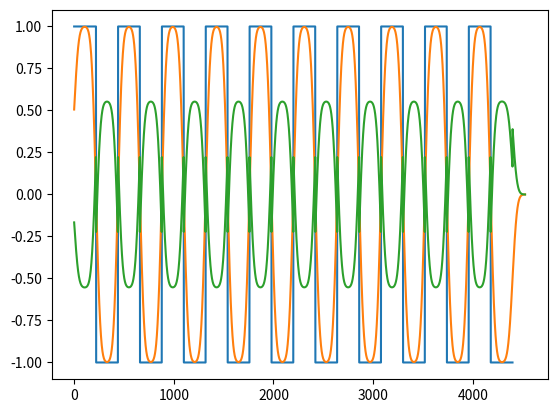

Source code (Python):
from math import sin, cos
import math
import matplotlib.pyplot as plt
import random

"""
Simple 1-D convolution
* functions to generate waveforms of various kinds
* functions to generate various kernels
* function to add noise
* a simple 1-D convolution function
* matplotlib.pyplot imported as a conveience
* TO DO - hysteresis threshold, transient detection 
"""
class Convolve:
    def __init__(self, array, kernel):
        self.array = array
        self.kernel = kernel

    def convolve(self, shift=True):
        """
        convolve(self.array, self.kernel)

        Parameters
        ----------
        self.array : list [1, 2, 3...]
            a list of numeric types
        self.kernel : list [1, 2, 3...]
            a list of numeric types
        Returns
        -------
        list
            a list containing the convolution of the 
            input self.array with the self.kernel. 
        """
        result_length = len(self.array) + len(self.kernel)
        result = [0] * result_length
        for i, elt in enumerate(self.array):
            for j, eltj in enumerate(self.kernel):
                result[i + j] += (elt * eltj)
        if shift:
            result = self.shift_left(result, len(self.kernel)//2)
            return result
        return result
    
    def shift_left(self, array, shift_ammount):
        return array[shift_ammount:]


class Waveform:
    def __init__(self, samplerate = 44100, frequency=1000):
        self.sample_rate = samplerate
        self.sample_interval = 1/samplerate
        self.fequency = frequency
        self.period = 1 / frequency
        self.samples_per_period = samplerate // frequency
        print("Waveform object created")

    def sine(self, n_periods = 5):
        result = []
        amplitude = 0
        samples = self.samples_per_period * n_periods
        for i in range(samples):
            amplitude = math.sin(2 * math.pi * i / self.samples_per_period)
            result.append(amplitude)
        return result 

    def square(self, n_periods = 5):
        one_cycle = [1] * (self.samples_per_period // 2) + [-1] * (self.samples_per_period // 2)
        return one_cycle * n_periods

    def triangle(self, n_periods = 5, centered = True):
        up = []
        down = []
        seg_length = self.samples_per_period // 4 
        for i in range(seg_length):
            up.append(i / seg_length)
        for i in range(seg_length):
            down.append((seg_length - i) / seg_length)
        pos = up + down
        neg = [-x for x in pos]
        cycle = pos + neg
        result = cycle * n_periods
        return result

    def pulse(self, n_periods=5, duty_cycle=.1, centered=True):
        seg_length = self.samples_per_period // 2
        high = [1] * int(seg_length * duty_cycle)
        if centered:
            low = [-1] * int(seg_length * (1-duty_cycle))
        else:
            low = [0] * int(seg_length * (1-duty_cycle))
        cycle = low + high
        result = cycle * n_periods
        return result

    def sawtooth(self, n_periods=5, centered = True):
        result = []
        seg_length = self.samples_per_period // 2
        if centered:
            for i in range(-seg_length, seg_length):
                result.append(i / seg_length)
        else:
            for i in range(self.samples_per_period):
                result.append(i / self.samples_per_period)
        result = result * n_periods
        return result

    def get_time_axis(self, obj):
        return [self.sample_interval * s for s in range(len(obj))]

class Kernel:

    def __init__(self, n_samples = 21, samplerate = 44100):
        self.n_samples = [n_samples, n_samples + 1][n_samples % 2 == 0]
        self.samplerate = samplerate

    def normalize_sum(self, arr):
        _sum = sum([abs(x) for x in arr])
        result = [x / _sum for x in arr]
        return result

    def gaussian(self,  width_factor = 1):
        """
        gaussian( width_factor = 1)

        Parameters
        ----------
        width_factor : int or float
            determines the width of the bell
            .001 is narrow, 1 is approximately 
            the width of the kernel. Width is similar
            to variance
        Returns
        -------
        list
            a list containing a gaussian kernel. 
        """
        kernel = [0] * self.n_samples
        for i in range(self.n_samples):
            x = (i-self.n_samples//2) / (self.n_samples//2)
            kernel[i] = math.pow(math.e, -(2 * math.pi * x**2)/ width_factor)
        kernel = self.normalize_sum(kernel)
        return kernel

    def gaussian_hp(self,  width_factor = 1):
        """
        gaussian_hp( width_factor = 1)
        TODO: Make scale_factor into a parameter

        Parameters
        ----------
        width_factor : int or float
            determines the width of the bell
            .001 is narrow, 1 is approximately 
            the width of the kernel. Width is similar
            to variance
        Returns
        -------
        list
            a list containing a gaussian high pass kernel. 
        """
        kernel = [0] * self.n_samples
        scale_factor = 5 # make this into a parameter
        for i in range(self.n_samples):
            x = (i-self.n_samples//2) / (self.n_samples//2)
            if x == 0:
                kernel[i] = scale_factor * math.pow(math.e, -(2 * math.pi * x**2)/ width_factor)
            else:
                kernel[i] = -1 / scale_factor * math.pow(math.e, -(2 * math.pi * x**2)/ width_factor)
        kernel = self.normalize_sum(kernel)
        return kernel


    def gaussian2(self, sigma = 1):

        result = []
        start = -self.n_samples // 2
        end = self.n_samples // 2
        for n in range(start, end):
            i = (n / end)
            amplitude = (1 / (2 * math.pi * sigma)**.5) / (math.pow(math.e, (i**2 / 2 * sigma )))
            result.append(amplitude)
        result = self.normalize_sum(result)
        return result

    # def gaussian_derivative(self,  width_factor = 1):
    #     kernel = gaussian(self.n_samples, width_factor)
    #     kernel = convolve(kernel, [1,-1])
    #     kernel = normalize_sum(kernel[:self.n_samples]) 
    #     kernel = [2*x for x in kernel]
    #     return kernel


    def parabolic(self):
        """
        parabolic(n_samples = 100)

        Parameters
        ----------
        n_samples : int
            length of the kernel
        Returns
        -------
        list
            an array containing a parabolic (Epanechnikov) kernel. 
        """
        kernel = []
        bound = self.n_samples // 2
        for i in range(-bound, bound + 1):
            data_point = .75 * (1 - (i / bound )**2)
            data_point /= bound
            kernel.append(data_point)
        return kernel

    def parabolic_hp(self):
        """
        parabolic_hp(n_samples = 100)

        Parameters
        ----------
        self.n_samples : int
            length of the kernel
        Returns
        -------
        list
            an array containing a parabolic (Epanechnikov) kernel. 
        """
        kernel = []
        bound = self.n_samples // 2
        for i in range(-bound, bound + 1):
            data_point = .75 * (1 - (i / bound )**2)
            data_point /= bound
            if i == 0:
                kernel.append(data_point)
            else:
                kernel.append(-data_point)
            
        return kernel

    def triangular(self):
        """
        triangular()

        Parameters
        ----------
        n_samples : int
            length of the kernel
        Returns
        -------
        list
            an array containing a triangular kernel. 
        """
        kernel = []
        bound = self.n_samples // 2
        for i in range(-bound, bound + 1):
            data_point = 1 - abs(i / bound)
            data_point /= bound
            kernel.append(data_point)
        return kernel

    def rectangular(self):
        """
        rectangular()

        Parameters
        ----------
        n_samples : int
            length of the kernel
        Returns
        -------
        list
            an array containing a rectangular kernel. 
        """
        kernel = [1/self.n_samples] * self.n_samples
        return kernel

    def rectangular_hp(self):
        """
        rectangular_hp()

        Parameters
        ----------
        self.n_samples : int
            length of the kernel
        Returns
        -------
        list
            an array containing a rectangular high pass kernel. 
        """
        middle_sample_index = self.n_samples // 2
        kernel = [-1/self.n_samples] * self.n_samples
        kernel[middle_sample_index] = 1
        kernel = self.normalize_sum(kernel)
        return kernel

    def sinc(self, frequency=1000, n_periods = 11):
        samples_per_period = self.samplerate // frequency
        samples = samples_per_period * n_periods
        start = -samples // 2
        end = samples // 2
        result = [math.sin(math.pi * x * n_periods / end) / (math.pi * x * n_periods / end) if x != 0 else 1 for x in range(start, end)]
        result = self.normalize_sum(result)
        result = [2*x for x in result]
        return result
    



    def sinc_hp(self, frequency=1000, n_periods = 11):
        samples_per_period = self.samplerate // frequency
        samples = samples_per_period * n_periods
        start = -samples // 2
        end = samples // 2
        result = [math.sin(math.pi * x * n_periods / start) / (math.pi * x * n_periods / end) if x != 0 else 1 for x in range(start, end)]
        result = self.normalize_sum(result)
        result = [2*x for x in result]
        return result

    def exp_hp(self):
        result = [1]
        for i in range(self.n_samples - 1):
            result.append(-math.e**(-i/20))
        result = self.normalize_sum(result)
        return result




if __name__ == "__main__":
    import matplotlib.pyplot as plt
    # test = Waveform(frequency=100)
    # sin = test.sine()
    # sqr = test.square()
    # tri = test.triangle()
    # saw = test.sawtooth()
    # plt.plot(sin)
    # plt.plot(sqr)
    # plt.plot(tri)
    # plt.plot(saw)
    # plt.show()
    # # print([x for x in saw])
    k = Kernel(n_samples=250)
    k_sinc = k.sinc(frequency=3000)
    k_sinc_hp = k.sinc_hp(frequency=3000)
    k_rect = k.rectangular()
    k_para = k.parabolic()
    k_exp_hp = k.exp_hp()
    k_rect_hp = k.rectangular_hp()
    k_para_hp = k.parabolic_hp()
    k_gauss = k.gaussian()
    k_gauss_hp = k.gaussian_hp()

    w = Waveform(frequency=100)
    sig = w.square(n_periods=10)
    # c1 = Convolve(sig, k_para)
    # cnv_para = c1.convolve()
    # c2 = Convolve(sig, k_rect)
    # cnv_rect = c2.convolve()
    # c3 = Convolve(sig, k_sinc)
    # cnv_sinc = c3.convolve()
    # c4 = Convolve(sig, k_sinc_hp)
    # cnv_sinc_hp = c4.convolve()
    # c5 = Convolve(sig, k_exp_hp)
    # cnv_exp_hp = c5.convolve()
    # c6 = Convolve(sig,k_rect_hp)
    # cnv_rect_hp = c6.convolve()
    # c7 = Convolve(sig, k_para_hp)
    # cnv_para_hp = c7.convolve()
    c8 = Convolve(sig, k_gauss)
    cnv_gauss = c8.convolve()
    c9 = Convolve(sig, k_gauss_hp)
    cnv_gauss_hp = c9.convolve()
    # plt.plot(k_sinc)
    # plt.plot(k_sinc_hp)
    plt.plot(sig)
    # plt.plot(k_gauss)
    # plt.plot(k_gauss_hp)
    plt.plot(cnv_gauss)
    plt.plot(cnv_gauss_hp)
    # plt.plot(cnv_rect)
    # plt.plot(cnv_sinc)
    # plt.plot(cnv_sinc_hp)

    # plt.plot(cnv_rect)
    # plt.plot(cnv_rect_hp)
    plt.show()
    # plt.plot(k.gaussian())
    # plt.plot(k.gaussian2())
    # plt.plot(k.gaussian2(sigma=.5))
    # plt.plot(k.gaussian2(sigma=math.pi**2))
    # plt.plot(k.gaussian2(sigma=100))
    # plt.plot(k.triangular())
    # plt.plot(k.rectangular())
    # plt.plot(k.parabolic())
    # plt.plot(k.sinc(frequency=1000, n_periods=7))
    # plt.show()

#     def waveform(self, type = "square", cycles=5, samples_per_cycle = 100, duty_cycle=.5):
#         '''
#         wave_generator(type = "sine", cycles=5, samples_per_cycle = 100):
        
#         Parameters
#         ----------
#         type : str
#             sine, square, impulse, pulse, triangle
#         cycles : int 
#             the number of wave cycles to generate
#         samples_per_cycle : int
#             the number of data points per wave cycle
#         Returns
#         -------
#         list
#             a list containing the output data
#         '''
#         total_samples = cycles * samples_per_cycle
#         result = []
#         if type.lower() in ["square", "sqr", "sq"]:
#             high = [1] * int(samples_per_cycle * duty_cycle)
#             low = [-1] * int(samples_per_cycle * (1-duty_cycle))
#             cycle = low + high
#             result = cycle * cycles
#             return result
#         elif type.lower() in ['pulse', 'pls']:
#             seg_length = samples_per_cycle // 2
#             high = [1] * int(seg_length * duty_cycle)
#             low = [0] * int(seg_length * (1-duty_cycle))
#             cycle = low + high
#             result = cycle * cycles
#             return result
#         elif type.lower() in ['imp', 'impulse']:
#             length = cycles * samples_per_cycle
#             low = [0] * (length // 2)
#             high = [1]
#             return low + high + low
#         elif type.lower() in ['sin', 'sine']:
#             for i in range(total_samples):
#                 result.append(math.sin(2 / samples_per_cycle * math.pi * i % samples_per_cycle))
#             return result
#         elif type.lower() in ['tri', 'triangle']:
#             up = []
#             down = []
#             seg_length = samples_per_cycle // 4 
#             for i in range(seg_length):
#                 up.append(i / seg_length)
#             for i in range(seg_length):
#                 down.append((seg_length - i) / seg_length)
#             pos = up + down
#             neg = [-x for x in pos]
#             cycle = pos + neg
#             result = cycle * cycles
#             return result

#     def step(length = 1000):
#         """
#         step(length = 1000)
#             a step of a given length cut into 3
#             segments; low|high|low

#         Parameters
#         ----------
#         length: int
#             the length of the returned array
#         Returns
#         -------
#         list
#             a list containing the step data 
#         """
#         chunk = length // 3
#         result = []
#         low = [0] * chunk
#         high = [1] * chunk 
#         result = low + high + low
#         return result

#     def ramp(length = 1000):
#         """
#         ramp(length = 1000)
#             a ramp of a given length cut into 3
#             segments; low|ramp|high

#         Parameters
#         ----------
#         length: int
#             the length of the returned array
#         Returns
#         -------
#         list
#             a list containing the step data 
#         """    
#         chunk = length // 3
#         low = [0] * chunk
#         high = [1] * chunk 
#         ramp = []
#         for i in range(chunk):
#             ramp.append(i / chunk)
#         result = low + ramp + high
#         return result

#     def impulse(length=1000):
#         """
#         impulse(length = 1000)
#             an impulse of a given length cut into 3
#             segments; all zeros with 
#             a single high value (1) low|high|high

#         Parameters
#         ----------
#         length: int
#             the length of the returned array
#         Returns
#         -------
#         list
#             a list containing the step data 
#         """
#         chunk = length // 2
#         low = [0] * chunk
#         high = [1]
#         return low + high + low

#     def get_average(arr):
#         return sum([abs(x) for x in arr]) / len(arr)
    
#     def get_rms(arr):
#         return math.sqrt(sum([x**2 for x in arr]) / len(arr))

#     def add_noise(arr, noise_percent):
#         '''
#         add_noise(arr, noise_percent)
        
#         Parameters
#         ----------
#         arr :list
#             the input array
#         noise_percent : int or float
#             determines the amount of noise added to the
#             input array as a percent (1 = 100%) of the 
#             RMS average of the input array
#         Returns
#         -------
#         list
#             a new list with added noise.
#         '''
#         # noise_percent 0.0 - 1.0
#         avg_level = get_rms(arr)
#         noise_scale_factor = avg_level * noise_percent
#         result = [x + (random.random() - .5) * noise_scale_factor for x in arr]
#         return result








# def normalize_peak(arr):
#     _max = [max(arr), abs(min(arr))][max(arr) < abs(min(arr))]
#     result = [x / _max for x in arr]
#     return result




# def threshold(arr):
#     result = [0] * len(arr)
#     for i, sample in enumerate(arr):
#         if sample > .75:
#             result[i] = sample
#     return result

# def chunk_max(arr, chunk_length=5000):
#     result = [0] * len(arr)
#     start = 0
#     end = chunk_length
#     chunk_number = 0
#     last_idx = 0
#     n_chunks = len(arr) // chunk_length
#     last_chunk_len = len(arr) % chunk_length
#     for i in range(n_chunks):
#         chunk = arr[start:end]
#         _max = max(chunk)
#         idx = chunk.index(_max)
#         # print(f'start = {start}, end = {end}, index found = {idx}')
#         print(f'idx = {idx}, last_idx = {last_idx}, idx - last_idx = {idx- last_idx}')
#         if not last_idx:
#             result[chunk_number * chunk_length + idx] = 1
#             last_idx = chunk_number * chunk_length +  idx
#         if chunk_number * chunk_length + idx - last_idx >= chunk_length // 4:
#             result[chunk_number * chunk_length + idx] = 1
#             last_idx = chunk_number * chunk_length +  idx
#         start += chunk_length
#         end += chunk_length
#         chunk_number += 1
#     chunk = arr[end : end + last_chunk_len]
#     if chunk:
#         _max = max(chunk)
#         idx = chunk.index(_max)
#         result[chunk_number * chunk_length + idx] = 1
#     return result




# def high_pass(arr, alpha):
#     # alpha is equivalent to an RC time constant
#     # small alpha (.1) has a wider stop band
#     # higher alpha (1) has a narrower stop band
#     # for i from 1 to n
#     #  y[i] := α * (y[i-1] + x[i] - x[i-1])
#     result = [0]* len(arr)
#     for i in range(1, len(arr)):
#         result[i] = alpha * (result[i-1] + arr[i] - arr[i-1])
#     result = normalize_peak(result)
#     return result

# def find_reversals(arr):
#     result = [0] * len(arr)
#     for i in range(1, len(arr)-1):
#         if arr[i-1] < arr[i] > arr[i+1]:
#             if abs(arr[i]) > .25:
#                 result[i] = 1
#     return result



